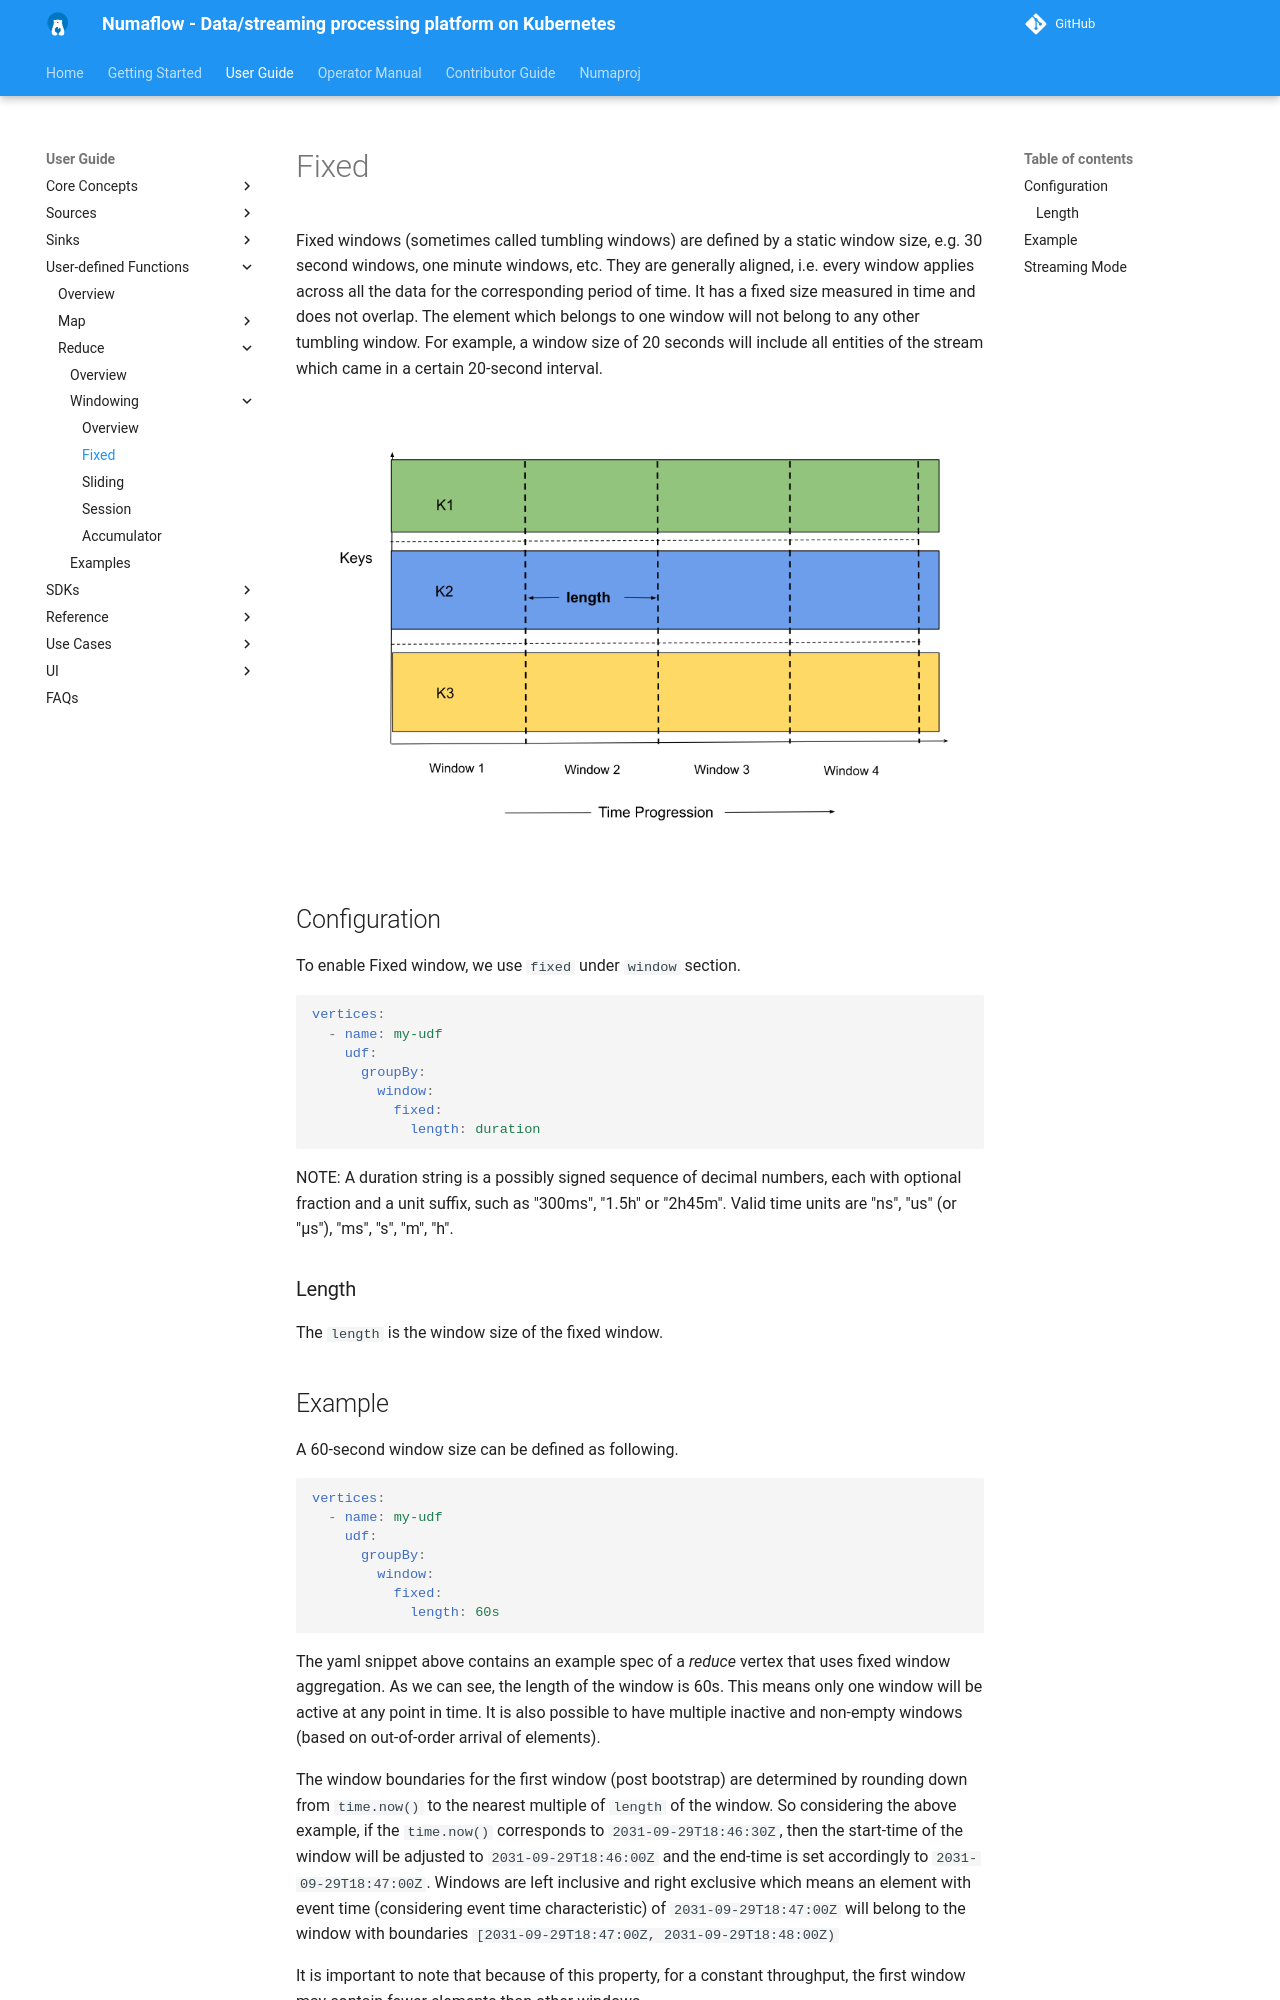

repository: numaproj/numaflow · page: user-guide/user-defined-functions/reduce/windowing/fixed/index.html · generator: mkdocs

# Fixed

Fixed windows (sometimes called tumbling windows) are defined by a static window size, e.g. 30 second
windows, one minute windows, etc. They are generally aligned, i.e. every window applies across all
the data for the corresponding period of time. It has a fixed size measured in time and does not
overlap. The element which belongs to one window will not belong to any other tumbling window.
For example, a window size of 20 seconds will include all entities of the stream which came in a
certain 20-second interval.

![plot](../../../../assets/fixed.png)

## Configuration

To enable Fixed window, we use `fixed` under `window` section.

```yaml
vertices:
  - name: my-udf
    udf:
      groupBy:
        window:
          fixed:
            length: duration
```

NOTE: A duration string is a possibly signed sequence of decimal numbers, each with optional fraction
and a unit suffix, such as "300ms", "1.5h" or "2h45m". Valid time units are "ns", "us" (or "µs"), "ms", "s", "m", "h".

### Length

The `length` is the window size of the fixed window.

## Example

A 60-second window size can be defined as following.

```yaml
vertices:
  - name: my-udf
    udf:
      groupBy:
        window:
          fixed:
            length: 60s
```

The yaml snippet above contains an example spec of a _reduce_ vertex that uses fixed window 
aggregation. As we can see, the length of the window is 60s. This means only one window will be 
active at any point in time. It is also possible to have multiple inactive and non-empty windows
(based on out-of-order arrival of elements).

The window boundaries for the first window (post bootstrap) are determined by rounding down from
`time.now()` to the nearest multiple of `length` of the window. So considering the above example,
if the `time.now()` corresponds to `2031-09-29T18:46:30Z`, then the start-time of the window will
be adjusted to `2031-09-29T18:46:00Z` and the end-time is set accordingly to `2031-09-29T18:47:00Z`.
Windows are left inclusive and right exclusive which means an element with event time (considering
event time characteristic) of `2031-09-29T18:47:00Z` will belong to the window with boundaries
`[2031-09-29T18:47:00Z, 2031-09-29T18:48:00Z)`

It is important to note that because of this property, for a constant throughput, the first window 
may contain fewer elements than other windows.

Check the snippets below to see the UDF examples for different languages.

=== "Go"

    ```go
    func reduceCounter(_ context.Context, keys []string, inputCh <-chan reducer.Datum, md reducer.Metadata) reducer.Messages {
        // count the incoming events
        var resultKeys = keys
        var resultVal []byte
        var counter = 0
        for range inputCh {
            counter++
        }
        resultVal = []byte(strconv.Itoa(counter))
        return reducer.MessagesBuilder().Append(reducer.NewMessage(resultVal).WithKeys(resultKeys))
    }
    ```
    [View the full example on numaflow-go GitHub](https://github.com/numaproj/numaflow-go/tree/main/examples/reducer/counter)

=== "Python"

    ```python
    async def reduce_handler(keys: list[str], datums: AsyncIterable[Datum], md: Metadata) -> Messages:
        interval_window = md.interval_window
        counter = 0
        async for _ in datums:
            counter += 1
        msg = (
            f"counter:{counter} interval_window_start:{interval_window.start} "
            f"interval_window_end:{interval_window.end}"
        )
        return Messages(Message(str.encode(msg), keys=keys))
    ```
    [View the full example on numaflow-python GitHub](https://github.com/numaproj/numaflow-python/tree/main/packages/pynumaflow/examples/reduce/counter)

=== "Java"

    ```java
    public static class Counter extends Reducer {
        private final Config config;
        private int count;

        public Counter(Config config) {
            this.config = config;
        }

        @Override
        public void addMessage(String[] keys, Datum datum, Metadata md) {
            // increment based on the value specified in the config
            count += config.getIncrementBy();
        }

        @Override
        public MessageList getOutput(String[] keys, Metadata md) {
            log.info(
                    "count - {}, window - {} {}",
                    count,
                    md.getIntervalWindow().getStartTime().toString(),
                    md.getIntervalWindow().getEndTime().toString());

            return MessageList
                    .newBuilder()
                    .addMessage(new Message(String.valueOf(count).getBytes(), keys))
                    .build();
        }
    }
    ```
    [View the full example on numaflow-java GitHub](https://github.com/numaproj/numaflow-java/tree/main/examples/src/main/java/io/numaproj/numaflow/examples/reduce/count)

=== "Rust"

    ```rust
    #[async_trait]
    impl Reducer for Counter {
        async fn reduce(
            &self,
            keys: Vec<String>,
            mut input: Receiver<ReduceRequest>,
            _md: &Metadata,
        ) -> Vec<Message> {
            let mut counter = 0;
            while input.recv().await.is_some() {
                counter += 1;
            }
            vec![Message::new(counter.to_string().into_bytes()).with_keys(keys.clone())]
        }
    }
    ```
    [View the full example on numaflow-rs GitHub](https://github.com/numaproj/numaflow-rs/tree/main/examples/reduce-counter)
